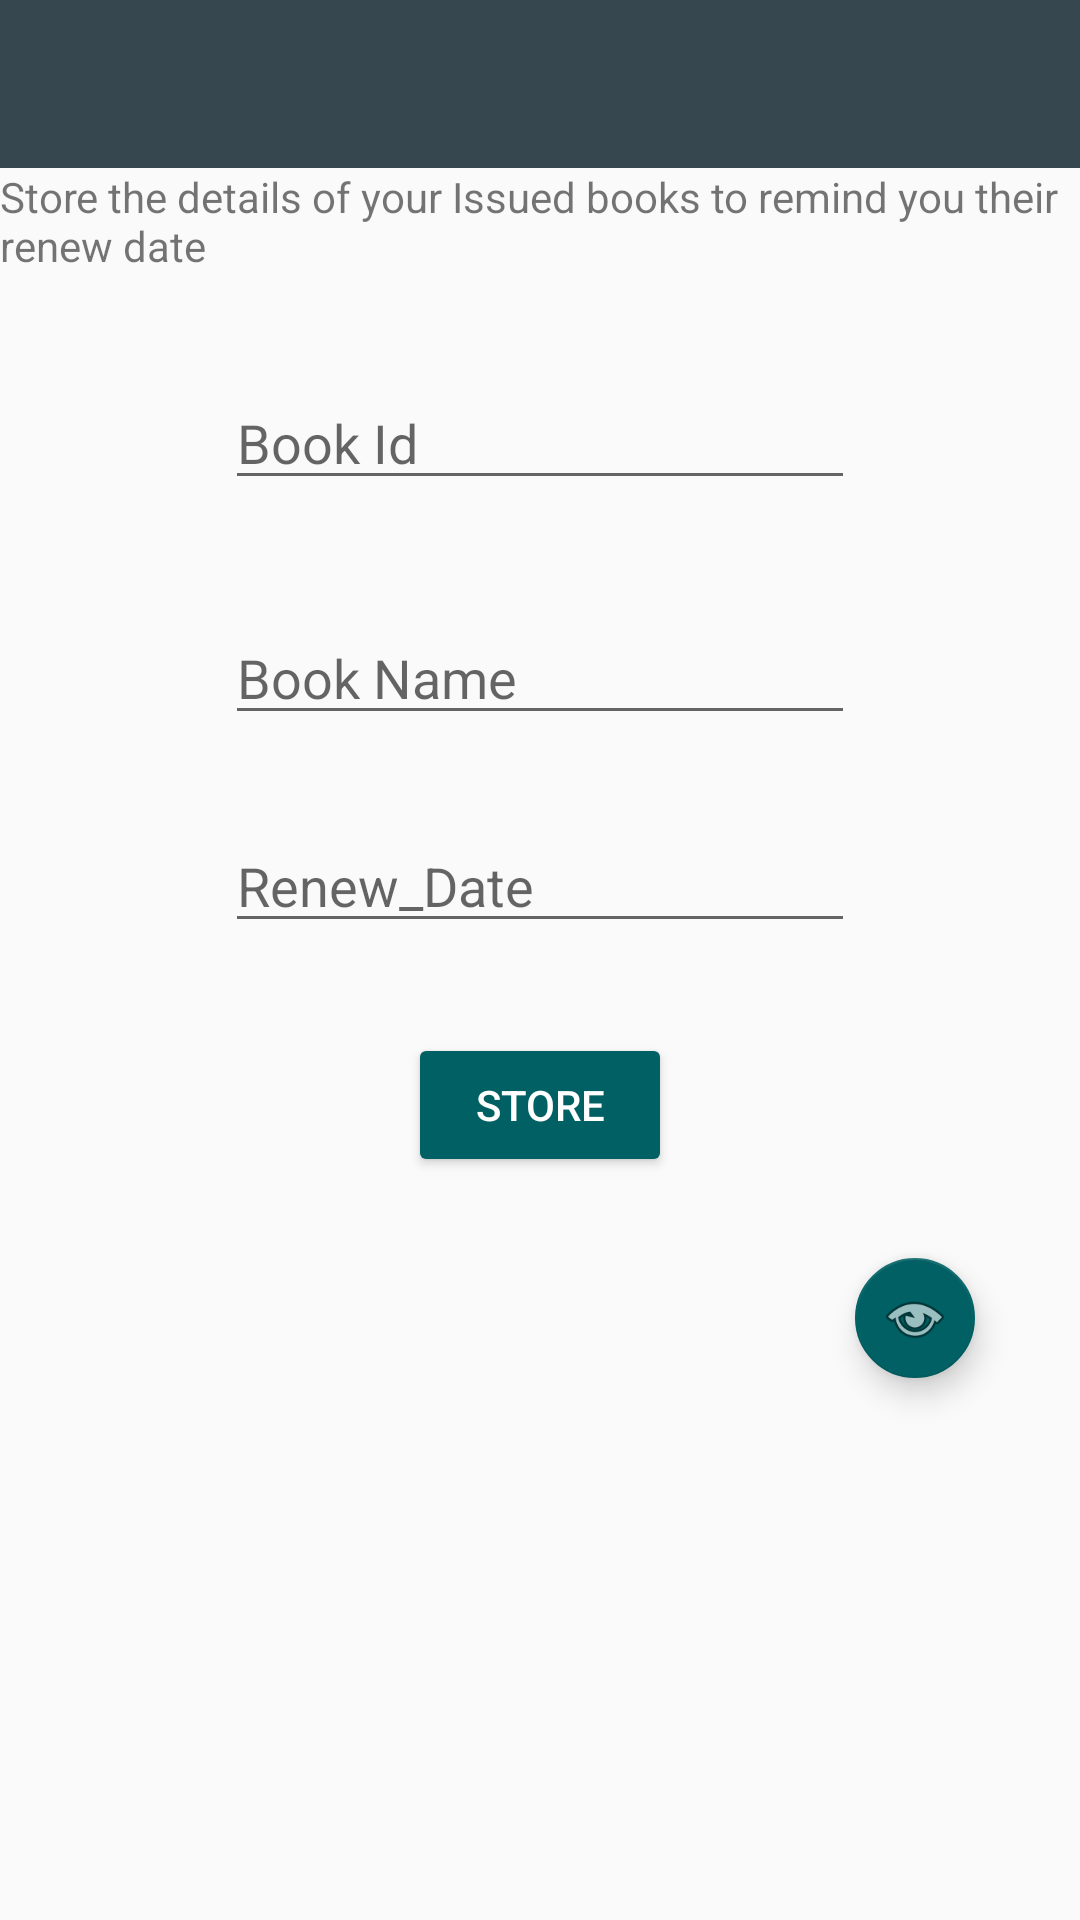

Here is an Android app screen rendered from its layout file. Give the layout XML and the strings, colors and styles it references.
<!-- AndroidManifest.xml: application theme AppTheme -->
<!-- res/layout/activity_issued_books.xml -->
<?xml version="1.0" encoding="utf-8"?>
<RelativeLayout xmlns:android="http://schemas.android.com/apk/res/android"
    xmlns:app="http://schemas.android.com/apk/res-auto"
    xmlns:tools="http://schemas.android.com/tools"
    android:layout_width="match_parent"
    android:layout_height="match_parent"
    tools:context="com.example.libraryassistant.IssuedBooks">

    <android.support.design.widget.AppBarLayout
        android:layout_width="match_parent"
        android:layout_height="wrap_content"
        android:theme="@style/AppTheme.AppBarOverlay"
        android:id="@+id/appBarLayout2">

        <android.support.v7.widget.Toolbar
            android:id="@+id/toolbar"
            android:layout_width="match_parent"
            android:layout_height="?attr/actionBarSize"
            android:background="?attr/colorPrimary"
            app:popupTheme="@style/AppTheme.PopupOverlay" />

    </android.support.design.widget.AppBarLayout>

    <TextView
        style="@style/textView"
        android:layout_width="match_parent"
        android:layout_height="wrap_content"
        android:text="Store the details of your Issued books to remind you their renew date "
        android:layout_below="@+id/appBarLayout2"
        android:layout_alignParentLeft="true"
        android:layout_alignParentStart="true"
        android:id="@+id/textView" />

    <AutoCompleteTextView
        android:id="@+id/editText5"
        android:layout_width="wrap_content"
        android:layout_height="wrap_content"
        android:layout_marginTop="37dp"
        android:ems="10"
        android:inputType="textPersonName"
        android:hint="Book Name"
        android:layout_below="@+id/editText7"
        android:layout_alignLeft="@+id/editText7"
        android:layout_alignStart="@+id/editText7" />

    <EditText
        android:id="@+id/editText7"
        android:layout_width="wrap_content"
        android:layout_height="wrap_content"
        android:ems="10"
        android:hint="Book Id"
        android:inputType="number"
        android:layout_marginTop="34dp"
        android:layout_below="@+id/textView"
        android:layout_centerHorizontal="true" />

    <EditText
        android:id="@+id/date"
        android:layout_width="wrap_content"
        android:layout_height="wrap_content"
        android:layout_alignEnd="@+id/editText5"
        android:layout_alignRight="@+id/editText5"
        android:layout_below="@+id/editText5"
        android:layout_marginTop="28dp"
        android:ems="10"
        android:hint="Renew_Date"
        />
    <Button
        style="@style/Widget.AppCompat.Button.Colored"
        android:id="@+id/store"
        android:layout_width="wrap_content"
        android:layout_height="wrap_content"
        android:layout_below="@+id/date"
        android:layout_centerHorizontal="true"
        android:layout_marginTop="30dp"
        android:onClick="Store"
        android:text="Store" />


    <android.support.design.widget.FloatingActionButton
        android:id="@+id/floatingActionButton"
        android:layout_width="wrap_content"
        android:layout_height="wrap_content"
        android:layout_below="@+id/store"
        android:layout_marginTop="27dp"
        android:layout_toEndOf="@+id/date"
        android:layout_toRightOf="@+id/date"
        android:clickable="true"
        app:fabSize="mini"
        app:srcCompat="@android:drawable/ic_menu_view" />


</RelativeLayout>
<!-- resources referenced by this layout -->
<resources>
  <style name="AppTheme.AppBarOverlay" parent="ThemeOverlay.AppCompat.Dark.ActionBar" />
  <style name="AppTheme.PopupOverlay" parent="ThemeOverlay.AppCompat.Light" />
  <style name="textView">
          <item name="android:textSize">20dp</item>
          <item name="android:textStyle">bold</item>
          <item name="android:fontFamily">sans-serif-smallcaps</item>
          <item name="android:textColor">@color/colorText</item>
  
  
      </style>
  <style name="AppTheme" parent="Theme.AppCompat.Light.DarkActionBar">
          
          <item name="colorPrimary">@color/colorPrimary</item>
          <item name="colorPrimaryDark">@color/colorPrimaryDark</item>
          <item name="colorAccent">@color/colorAccent</item>
      </style>
  <color name="colorText">#3E2723</color>
  <color name="colorPrimary"> #37474F</color>
  <color name="colorPrimaryDark">#263238</color>
  <color name="colorAccent">#006064</color>
</resources>
